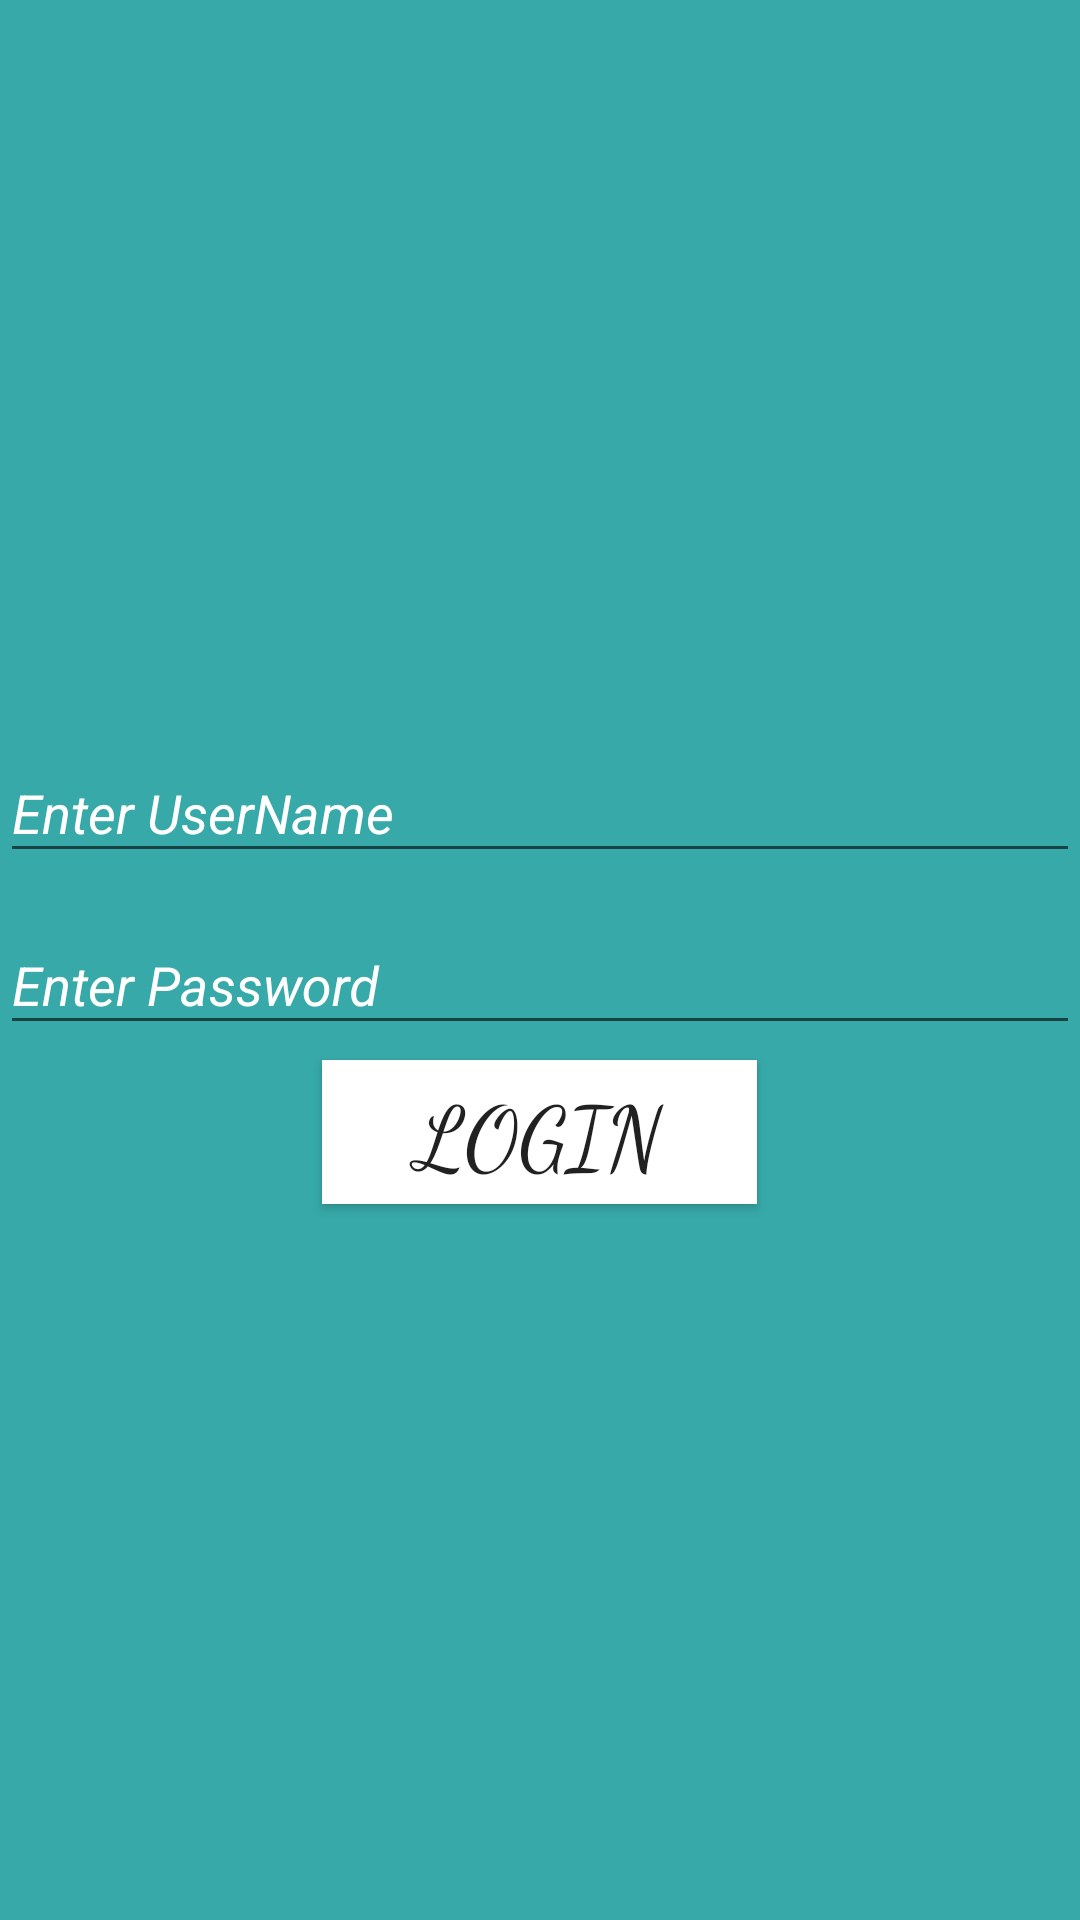

The Android layout XML behind this screen, and the referenced resources:
<!-- AndroidManifest.xml: application theme AppTheme -->
<!-- res/layout/activity_main.xml -->
<?xml version="1.0" encoding="utf-8"?>
<LinearLayout
    xmlns:android="http://schemas.android.com/apk/res/android"
    xmlns:app="http://schemas.android.com/apk/res-auto"
    xmlns:tools="http://schemas.android.com/tools"
    android:layout_width="match_parent"
    android:layout_height="match_parent"
    tools:context=".MainActivity"
    android:orientation="vertical"
    android:gravity="center"
    android:background="#DF1C9E9E">

    <android.support.design.widget.TextInputLayout
        android:layout_width="match_parent"
        android:layout_height="wrap_content"
        android:textColorHint="#ffffff">
        <android.support.design.widget.TextInputEditText
            android:layout_width="match_parent"
            android:layout_height="wrap_content"
            android:hint="Enter UserName"
            android:textColorHint="#ffffff"
            android:textStyle="italic"
            style="@style/MyEditTextstyle"
            android:id="@+id/edit_userid"/>
    </android.support.design.widget.TextInputLayout>
    <android.support.design.widget.TextInputLayout
        android:layout_width="match_parent"
        android:layout_height="wrap_content"
        android:textColorHint="#ffffff">
        <android.support.design.widget.TextInputEditText
            android:layout_width="match_parent"
            android:layout_height="wrap_content"
            android:hint="Enter Password"
            android:inputType="textPassword"
            android:textColorHint="#ffffff"
            android:textStyle="italic"
            style="@style/MyEditTextstyle"
            android:id="@+id/edit_passid"/>
    </android.support.design.widget.TextInputLayout>
    <Button

        android:id="@+id/type"
        style="?android:attr/buttonStyleSmall"
        android:layout_width="145dp"
        android:layout_height="wrap_content"
        android:onClick="Type"
        android:layout_gravity="center"
        android:text="Login"
        android:textSize="29sp"
        android:fontFamily="cursive"
        android:background="#ffffff"/>

</LinearLayout>
<!-- resources referenced by this layout -->
<resources>
  <style name="MyEditTextstyle">
          <item name="android:textColor">#ffffff</item>
          <item name="android:layout_marginTop">5dp</item>
          <item name="android:layout_marginBottom">5dp</item>
      </style>
  <style name="AppTheme" parent="Theme.AppCompat.Light.DarkActionBar">
          
          <item name="colorPrimary">@color/colorPrimary</item>
          <item name="colorPrimaryDark">@color/colorPrimaryDark</item>
          <item name="colorAccent">@color/colorAccent</item>
      </style>
  <!-- not gathered from this repository: default colours our renderer supplied (Android Studio template values) -->
  <color name="colorPrimary">#FF6200EE</color>
  <color name="colorPrimaryDark">#FF3700B3</color>
  <color name="colorAccent">#FF03DAC5</color>
</resources>
